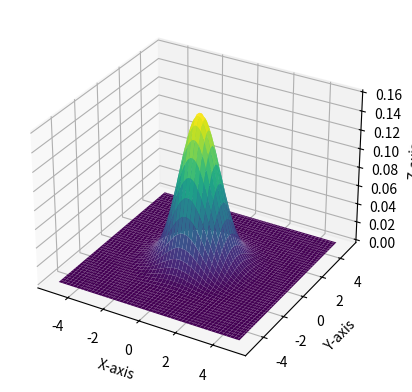

This figure's Python source:
import numpy as np
import matplotlib.pyplot as plt
from mpl_toolkits.mplot3d import Axes3D

# Create a meshgrid of x and y values
x = np.linspace(-5, 5, 100)
y = np.linspace(-5, 5, 100)
X, Y = np.meshgrid(x, y)

# Define the function to plot (e.g., a 2D Gaussian)
Z = np.exp(-(X**2 + Y**2) / 2) / (2 * np.pi)

# Create a 3D plot
fig = plt.figure()
ax = fig.add_subplot(111, projection='3d')

# Plot the surface
ax.plot_surface(X, Y, Z, cmap='viridis')

# Set labels
ax.set_xlabel('X-axis')
ax.set_ylabel('Y-axis')
ax.set_zlabel('Z-axis')

plt.show()
